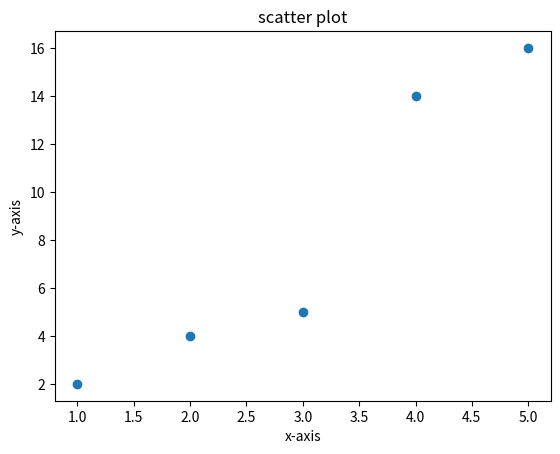

Python code for this plot:
import matplotlib.pyplot as plt

x=[1,2,3,4,5]
y=[2,4,5,14,16]

plt.scatter(x,y)
plt.title("scatter plot")
plt.xlabel("x-axis")
plt.ylabel("y-axis")
plt.show()